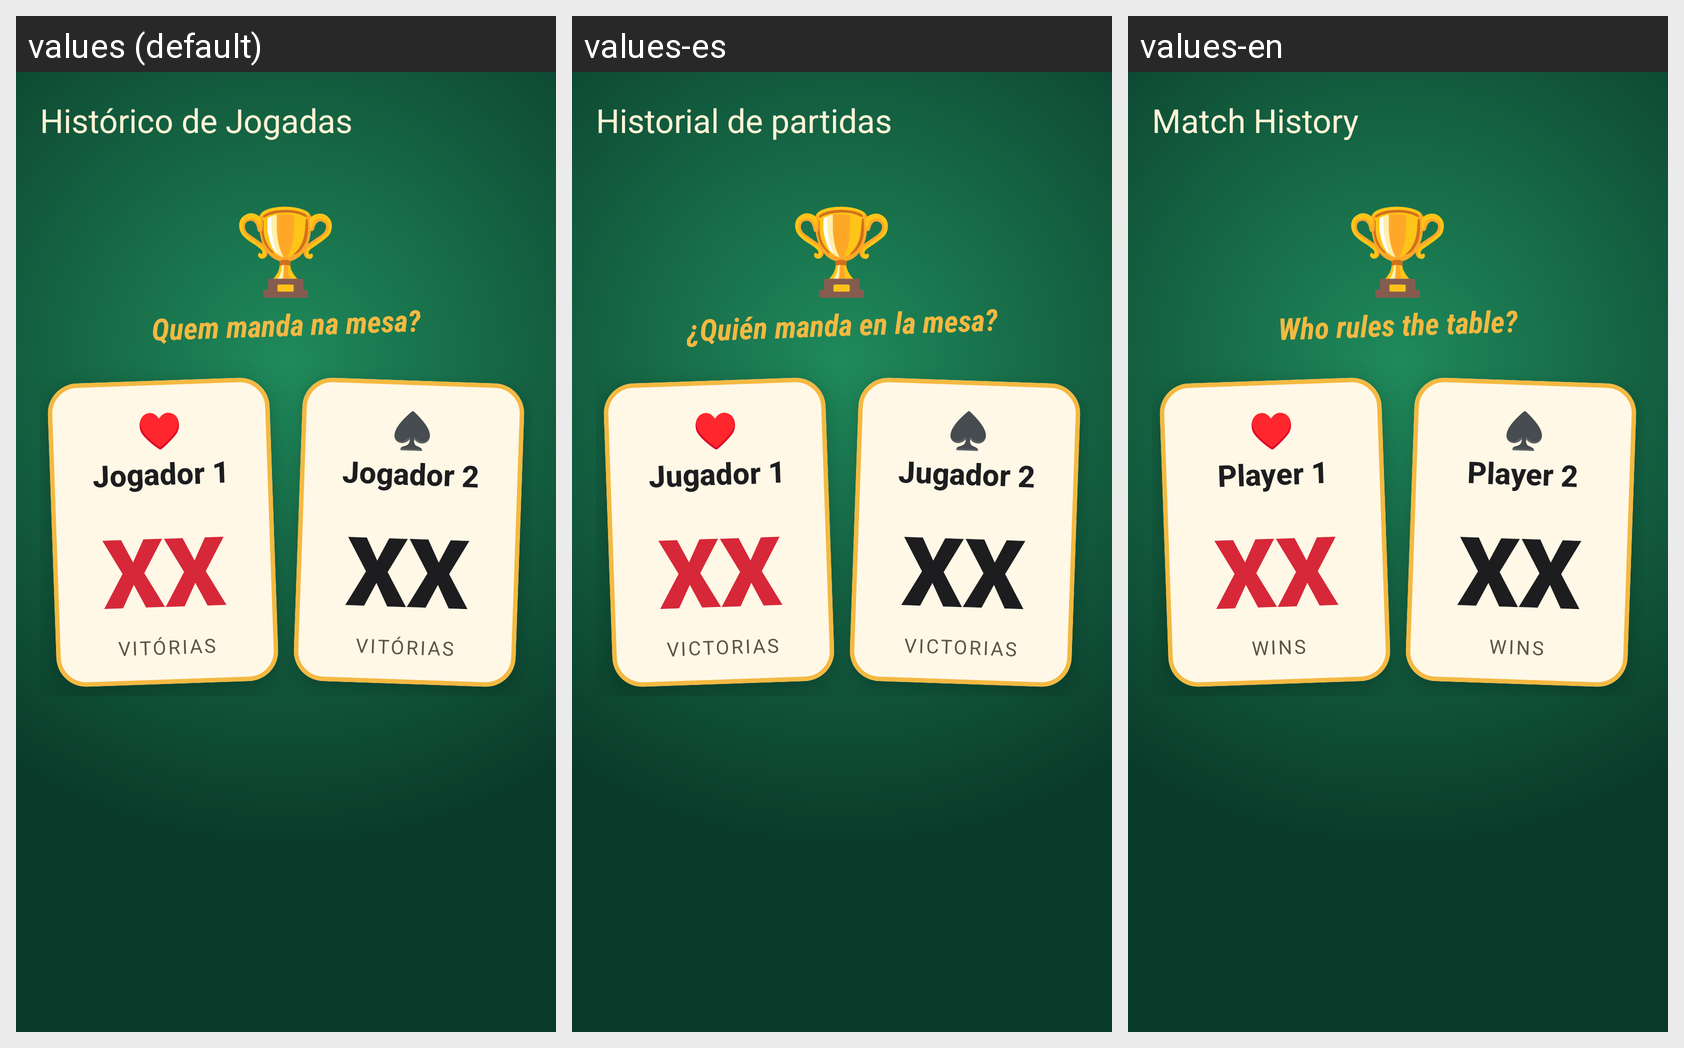

Strings drawn on this Android screen and how each of the app's shown locales translates them:
Android screen res/layout/activity_play_history.xml rendered under 3 locales, left to right: values (default), values-es, values-en. Device: Nexus 5 (rendered at 1080×1920; each locale shown at half size, 540×960, under a caption strip naming it); theme Theme.MarcaTruco.
Strings drawn on this screen, with the default value and each locale's value (text and hints the layout hard-codes, and strings that could not be matched under every locale, appear in the picture but are not listed):

play_history_title
  values: Histórico de Jogadas
  values-es: Historial de partidas
  values-en: Match History

history_header
  values: Quem manda na mesa?
  values-es: ¿Quién manda en la mesa?
  values-en: Who rules the table?

suit_heart
  values: ♥
  values-es: ♥  [not translated; the default value is used]
  values-en: ♥  [not translated; the default value is used]

player_one
  values: Jogador 1
  values-es: Jugador 1
  values-en: Player 1

initial_score
  values: XX
  values-es: XX  [not translated; the default value is used]
  values-en: XX  [not translated; the default value is used]

victories_label
  values: vitórias
  values-es: victorias
  values-en: wins

suit_spade
  values: ♠
  values-es: ♠  [not translated; the default value is used]
  values-en: ♠  [not translated; the default value is used]

player_two
  values: Jogador 2
  values-es: Jugador 2
  values-en: Player 2
